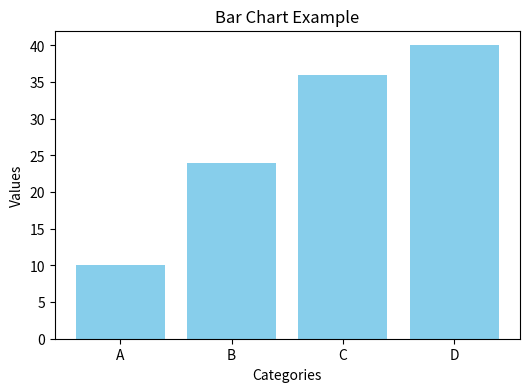
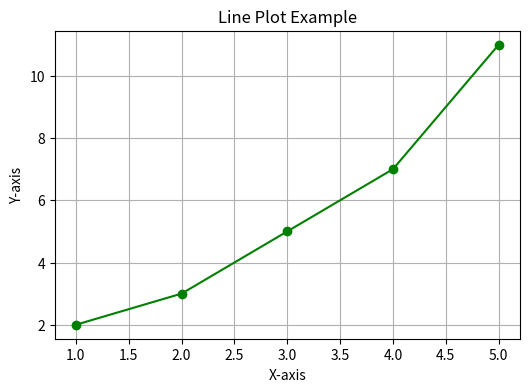

These figures' Python source, in order:
# Python program demonstrating lists, sets, dictionaries operations and basic data visualization

import matplotlib.pyplot as plt

# --- Data Structures ---

# List operations
my_list = [1, 2, 3]
print("Original list:", my_list)

# Adding elements
my_list.append(4)
print("After appending 4:", my_list)

# Removing elements
my_list.remove(2)
print("After removing 2:", my_list)

# Accessing elements
print("Element at index 1:", my_list[1])

print("\n---\n")

# Set operations
my_set = {1, 2, 3}
print("Original set:", my_set)

# Adding elements
my_set.add(4)
print("After adding 4:", my_set)

# Removing elements
my_set.discard(2)
print("After discarding 2:", my_set)

# Accessing elements (sets are unordered, so we check membership)
print("Is 3 in set?", 3 in my_set)

print("\n---\n")

# Dictionary operations
my_dict = {"a": 1, "b": 2, "c": 3}
print("Original dictionary:", my_dict)

# Adding elements
my_dict["d"] = 4
print("After adding key 'd':", my_dict)

# Removing elements
del my_dict["b"]
print("After deleting key 'b':", my_dict)

# Accessing elements
print("Value for key 'a':", my_dict.get("a"))

print("\n---\n")

# --- Data Visualization ---

# Sample data for plotting
categories = ['A', 'B', 'C', 'D']
values = [10, 24, 36, 40]

# Bar chart
plt.figure(figsize=(6,4))
plt.bar(categories, values, color='skyblue')
plt.title('Bar Chart Example')
plt.xlabel('Categories')
plt.ylabel('Values')
plt.show()

# Line plot
x = [1, 2, 3, 4, 5]
y = [2, 3, 5, 7, 11]

plt.figure(figsize=(6,4))
plt.plot(x, y, marker='o', linestyle='-', color='green')
plt.title('Line Plot Example')
plt.xlabel('X-axis')
plt.ylabel('Y-axis')
plt.grid(True)
plt.show()
